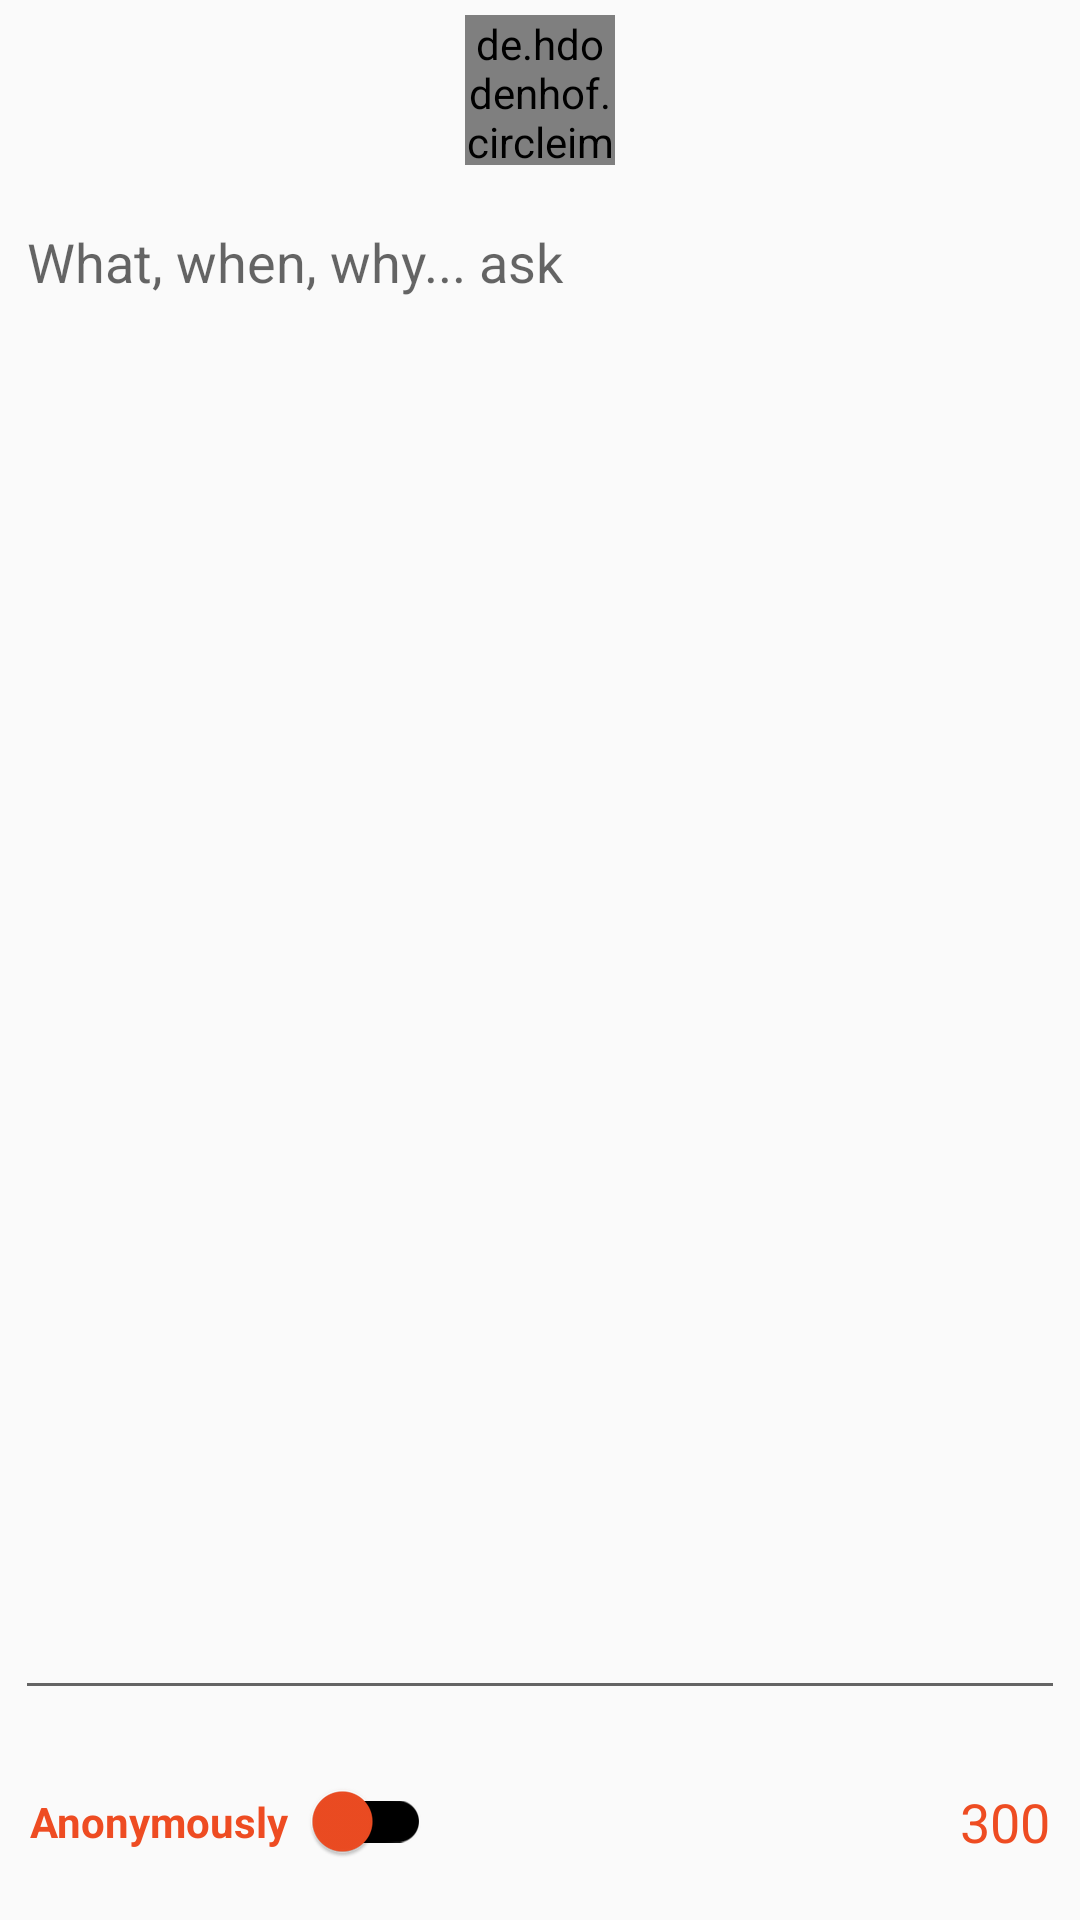

Here is an Android app screen rendered from its layout file. Give the layout XML and the strings, colors and styles it references.
<!-- AndroidManifest.xml: application theme AppTheme -->
<!-- res/layout/ask_question_layout.xml -->
<?xml version="1.0" encoding="utf-8"?>
<layout>
<LinearLayout xmlns:android="http://schemas.android.com/apk/res/android"
    xmlns:app="http://schemas.android.com/apk/res-auto"
    xmlns:tools="http://schemas.android.com/tools"
    android:layout_width="match_parent"
    android:layout_height="match_parent"
    android:orientation="vertical">

    <RelativeLayout
        android:layout_gravity="center"
        android:layout_width="wrap_content"
        android:layout_height="wrap_content">

        <de.hdodenhof.circleimageview.CircleImageView
            android:id="@+id/userAvatar"
            android:layout_width="@dimen/dimen50dp"
            android:layout_height="@dimen/dimen50dp"
            android:layout_margin="@dimen/dimen5dp"
            android:src="@drawable/ic_profile"
            app:civ_border_color="@color/orange"
            app:civ_border_width="@dimen/dimen1dp" />

        <TextView
            android:id="@+id/userName"
            tools:text="Amr Hesham"
            android:textSize="@dimen/dimen20sp"
            android:textStyle="bold"
            android:layout_width="wrap_content"
            android:layout_height="wrap_content"
            android:layout_toEndOf="@id/userAvatar" />

        <TextView
            tools:text="AmrDeveloper"
            android:id="@+id/userUsername"
            android:layout_below="@id/userName"
            android:layout_width="wrap_content"
            android:layout_height="wrap_content"
            android:layout_toEndOf="@id/userAvatar" />
    </RelativeLayout>

    <com.google.android.material.textfield.TextInputEditText
        android:layout_weight="5"
        android:layout_margin="@dimen/dimen5dp"
        android:id="@+id/questionEditText"
        android:layout_width="match_parent"
        android:maxLength="300"
        android:hint="@string/question_message"
        android:textColor="@color/darkBlue"
        android:gravity="start"
        android:layout_height="wrap_content"/>

    <RelativeLayout
        android:layout_margin="@dimen/dimen5dp"
        android:layout_weight=".3"
        android:layout_width="match_parent"
        android:layout_height="wrap_content">

        <TextView
            android:gravity="center"
            android:layout_alignParentEnd="true"
            android:layout_marginStart="@dimen/dimen5dp"
            android:layout_marginEnd="@dimen/dimen5dp"
            android:textSize="@dimen/dimen18sp"
            android:layout_centerVertical="true"
            android:textColor="@color/orange"
            android:id="@+id/questionLength"
            android:text="@string/question_length"
            android:layout_width="wrap_content"
            android:layout_height="wrap_content"/>

        <com.google.android.material.switchmaterial.SwitchMaterial
            android:id="@+id/anonymouslySwitch"
            android:textColor="@color/orange"
            android:textStyle="bold"
            app:switchPadding="@dimen/dimen8dp"
            android:layout_marginStart="@dimen/dimen5dp"
            android:layout_marginEnd="@dimen/dimen5dp"
            android:gravity="center"
            android:layout_centerVertical="true"
            android:text="@string/ask_anonymously"
            app:trackTint="@color/black"
            app:thumbTint="@color/orange"
            android:layout_width="wrap_content"
            android:layout_height="wrap_content"/>
    </RelativeLayout>
</LinearLayout>
</layout>
<!-- resources referenced by this layout -->
<resources>
  <color name="black">#000000</color>
  <color name="darkBlue">#242a2f</color>
  <color name="orange">#ee4c22</color>
  <dimen name="dimen18sp">18sp</dimen>
  <dimen name="dimen1dp">1dp</dimen>
  <dimen name="dimen20sp">20sp</dimen>
  <dimen name="dimen50dp">50dp</dimen>
  <dimen name="dimen5dp">5dp</dimen>
  <dimen name="dimen8dp">8dp</dimen>
  <string name="ask_anonymously">Anonymously</string>
  <string name="question_length">300</string>
  <string name="question_message" translatable="false">What, when, why... ask</string>
  <style name="AppTheme" parent="Theme.AppCompat.Light.DarkActionBar">
          <item name="colorPrimary">@color/orange</item>
          <item name="colorPrimaryDark">@color/darkBlue</item>
          <item name="colorAccent">@color/green</item>
          <item name="cardViewStyle">@style/CardView</item>
      </style>
  <color name="green">#8aaf33</color>
</resources>
